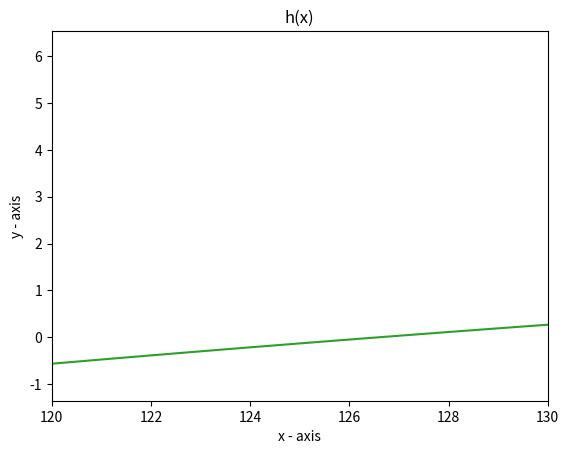

The matplotlib source for this figure:
#this script uses the bisection method to find a root of several continuous functions on a closed interval
#3.1.7C in the textbook


import numpy as np
import math
import matplotlib.pyplot as plt


def bisect(f,a,b,nmax,epsilon):
    a_0 = a
    b_0 = b
    n_thresh = (np.log(b-a)-np.log(2*epsilon))/np.log(2)
    fa = f(a)
    fb = f(b)
    if (fa > 0 and fb>0) or (fa<0 and fb<0):
        print('the function has the same signs at the endpoints of the interval, so the bisection method cannot be used to find any zeros contained in this interval')
    error = b - a 

    for i in range(0,nmax):
        error = error/2
        c = a + error
        fc = f(c)
        if fc == 0.0:
            print('we have found a zero at ',c)
            break
        print('iteration #',i+1)
        print('absolute error:','%.60f'%error)
        print('epsilon:       ','%.60f'%epsilon,'\n')
        
        if np.abs(error) < epsilon:
            print('The algorithm converged after', i+1,'iterations about the root x =',c,' of f(x) in the interval [',a_0,',',b_0,'] with an absolute error of at most',format(error,'.60g'))
            print('\nThe number of steps n required to reach an absolute error strictly less than this error tolerance using the bisection method is such that n > (log(b-a)-log(2*epsilon))/log(2)')
            print('so with parameters a =',a_0,', b =',b_0,', and epsilon =',epsilon,', n must be a positive integer strictly larger than',n_thresh,', which agrees with our computations.\n\n\n')
            break
        if fa<0 and fc>0:
            b=c
            fb=fc
        if fa>0 and fc<0:
            b=c
            fb=fc
        if fa<0 and fc<0:
            a=c
            fa=fc
        if fa>0 and fc>0:
            a=c
            fa=fc


def f(x):
    return pow(x,3)+3*x-1


def g(x):
    return pow(x,3)-2*np.sin(x)


def h(x):
    return x+10-x*np.cosh(50/x)


af = 0
bf = 1
ag = 0.5
bg = 2
ah = 120
bh = 130
nmax = 100
epsilon = 1.0/(2.0**24)

bisect(f,af,bf,nmax,epsilon)
bisect(g,ag,bg,nmax,epsilon)
bisect(h,ah,bh,nmax,epsilon)


x1 = np.linspace(0,1,100)
x2 = np.linspace(0.5,2,100)
x3 = np.linspace(120,130,100)
y1 = f(x1)
y2 = g(x2)
y3 = h(x3)

plt.plot(x1,y1)
plt.xlim(0,1)
plt.xlabel('x - axis')
plt.ylabel('y - axis')
plt.title('f(x)')
plt.show()

plt.plot(x2,y2)
plt.xlim(0.5,2)
plt.xlabel('x - axis')
plt.ylabel('y - axis')
plt.title('g(x)')
plt.show()

plt.plot(x3,y3)
plt.xlim(120,130)
plt.xlabel('x - axis')
plt.ylabel('y - axis')
plt.title('h(x)')
plt.show()

